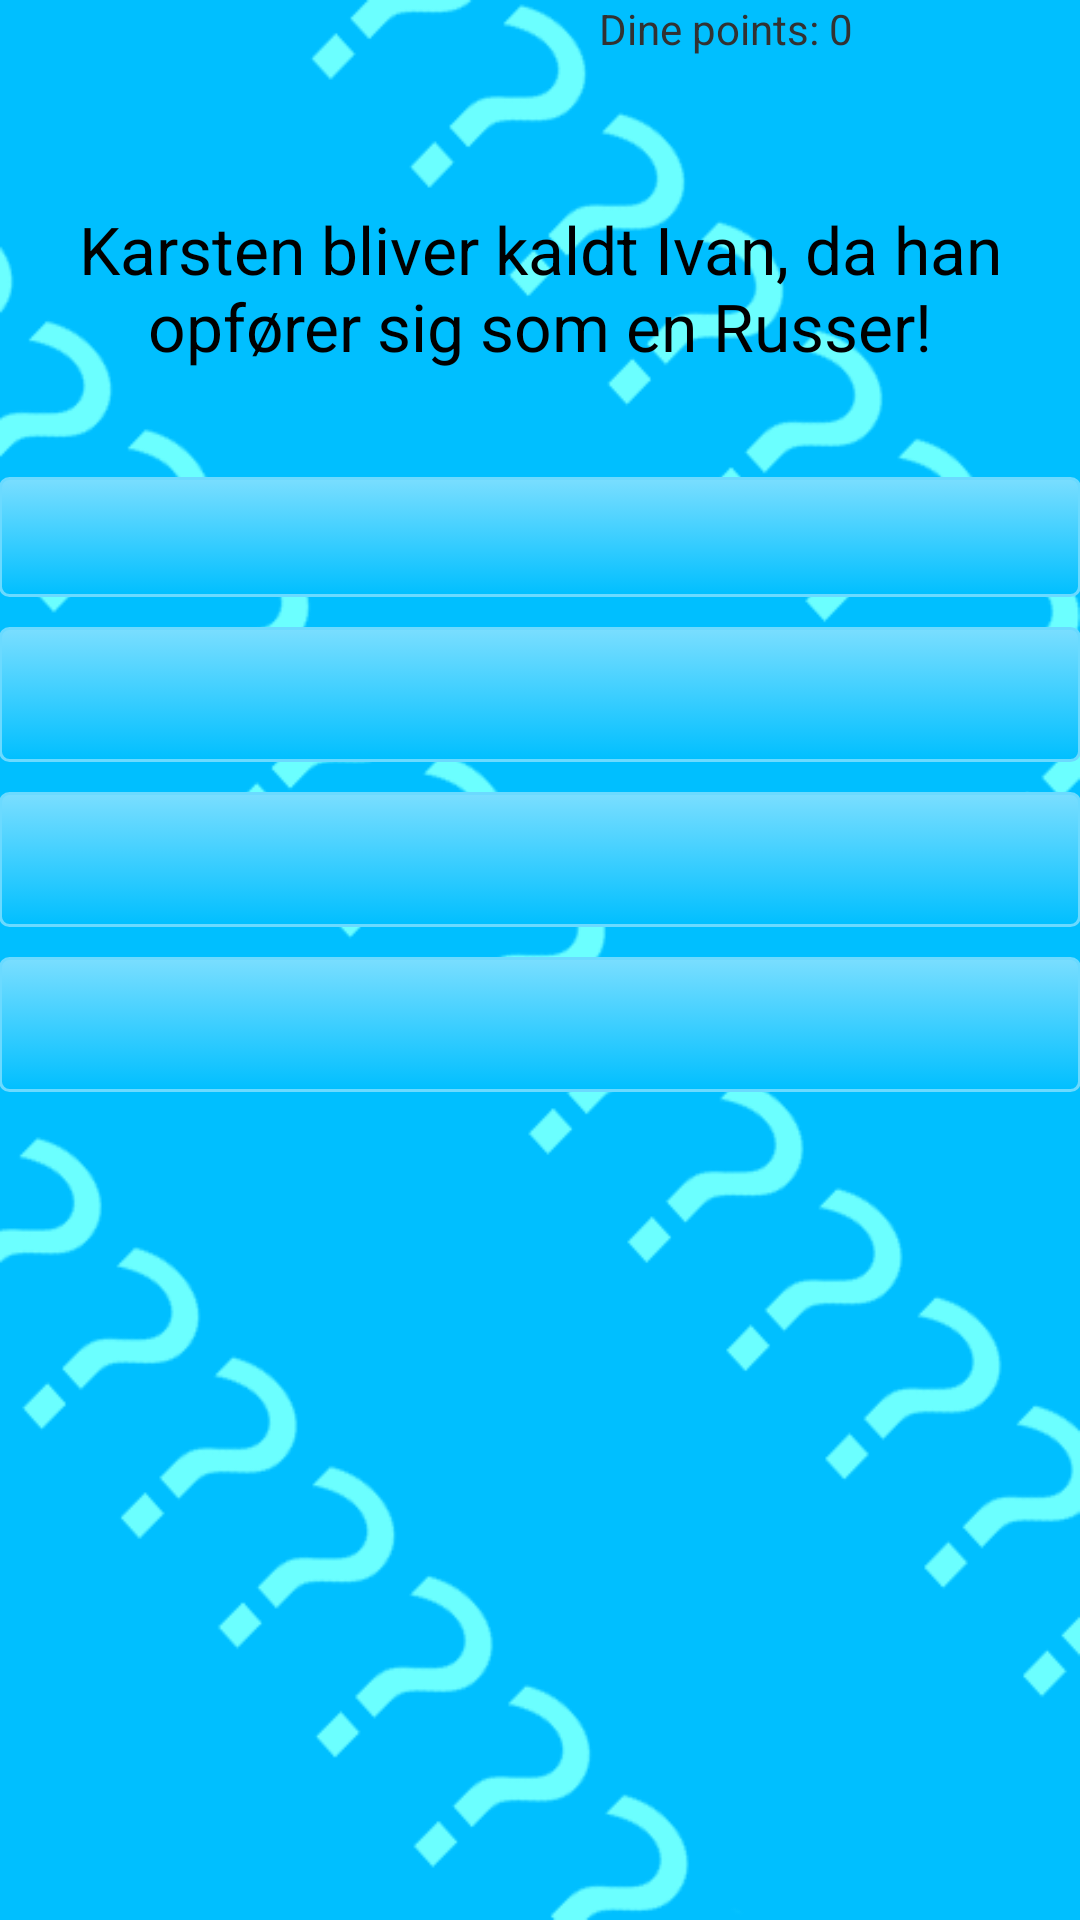

Here is an Android app screen rendered from its layout file. Give the layout XML and the strings, colors and styles it references.
<!-- AndroidManifest.xml: application theme AppTheme -->
<!-- res/layout/activity_main.xml -->
<LinearLayout xmlns:android="http://schemas.android.com/apk/res/android"
    xmlns:tools="http://schemas.android.com/tools"
    android:id="@+id/LinearLayout1"
    android:layout_width="match_parent"
    android:layout_height="match_parent"
    android:background="@drawable/desires"
    android:gravity="left|top"
    android:orientation="vertical"
    android:paddingBottom="@dimen/activity_vertical_margin"
    android:paddingLeft="@dimen/activity_horizontal_margin"
    android:paddingRight="@dimen/activity_horizontal_margin"
    android:paddingTop="@dimen/activity_vertical_margin"
    tools:context=".MainActivity" 
   
>

    
    
    
    <TextView
        android:id="@+id/score"
        android:layout_width="wrap_content"
        android:layout_height="wrap_content"
        android:gravity="center"
        android:paddingLeft="200dp"
        android:text="Dine points: 0"
        android:textAppearance="?android:attr/textAppearanceSmall" />
 

    <TextView
        android:id="@+id/question"
        android:layout_width="match_parent"
        android:layout_height="130dp"
        android:gravity="center"
        android:paddingTop="24dp"
        android:text="Karsten bliver kaldt Ivan, da han opfører sig som en Russer!"
        android:textAppearance="?android:attr/textAppearanceLarge" />

    <Button
        android:id="@+id/at2"
        style="@style/btnStyleArsenic"
        android:layout_width="match_parent"
        android:layout_height="wrap_content"
        android:layout_marginTop="10dp"
        android:gravity="center"
        android:height="40dp"
        android:minHeight="40dp"
        android:text="" />

    <Button
        android:id="@+id/at3"
        style="@style/btnStyleArsenic"
        android:layout_width="match_parent"
        android:layout_height="45dp"
        android:layout_marginTop="10dp"
        android:gravity="center"
        android:height="40dp"
        android:minHeight="40dp"
        android:text="" />

    <Button
        android:id="@+id/at4"
        style="@style/btnStyleArsenic"
        android:layout_width="match_parent"
        android:layout_height="45dp"
        android:layout_marginTop="10dp"
        android:gravity="center"
        android:height="40dp"
        android:minHeight="40dp"
        android:text="" />

    <Button
        android:id="@+id/at1"
        style="@style/btnStyleArsenic"
        android:layout_width="match_parent"
        android:layout_height="45dp"
        android:layout_marginTop="10dp"
        android:gravity="center"
        android:height="40dp"
        android:minHeight="40dp"
        android:text="" />

</LinearLayout>
<!-- resources referenced by this layout -->
<resources>
  <!-- drawable desires: png bitmap (drawable, 45275 bytes) -->
  <style name="btnStyleArsenic" parent="@android:style/Widget.Button">
         <item name="android:textSize">15sp</item>
         <item name="android:textStyle">bold</item>
         <item name="android:textColor">#FFFFFF</item>
         <item name="android:gravity">center</item>
         <item name="android:shadowColor">#000000</item>
         <item name="android:shadowDx">1</item>
         <item name="android:shadowDy">1</item>
         <item name="android:shadowRadius">0.6</item>
         <item name="android:background">@drawable/custom_btn_arsenic</item>
         <item name="android:padding">10dip</item>
     </style>
  <style name="AppTheme" parent="AppBaseTheme">
          
      </style>
  <!-- drawable custom_btn_arsenic (drawable) -->
  <?xml version="1.0" encoding="utf-8"?>
  <selector xmlns:android="http://schemas.android.com/apk/res/android">
  
      <item android:state_pressed="true"><shape android:shape="rectangle">
              <corners android:radius="3dip" />
  
              <stroke android:width="1dip" android:color="#2c2f34" />
  		//farve knappen får når du trykker på den
              <gradient android:angle="-90" android:endColor="#7ADEFF" android:startColor="#00BFFF" />
          </shape></item>
      <item android:state_focused="true"><shape android:shape="rectangle">
              <corners android:radius="3dip" />
  
              <stroke android:width="1dip" android:color="#2c2f34" />
  
              <solid android:color="#1d242c" />
          </shape></item>
      <item><shape android:shape="rectangle">
          //#start farve
              <corners android:radius="3dip" />
  
              <stroke android:width="1dip" android:color="#6bdaff" />
  
              <gradient android:angle="-90" android:endColor="#00BFFF" android:startColor="#7ADEFF" />
          </shape></item>
  
  </selector>
  <style name="AppBaseTheme" parent="android:Theme.Light">
          
      </style>
</resources>
